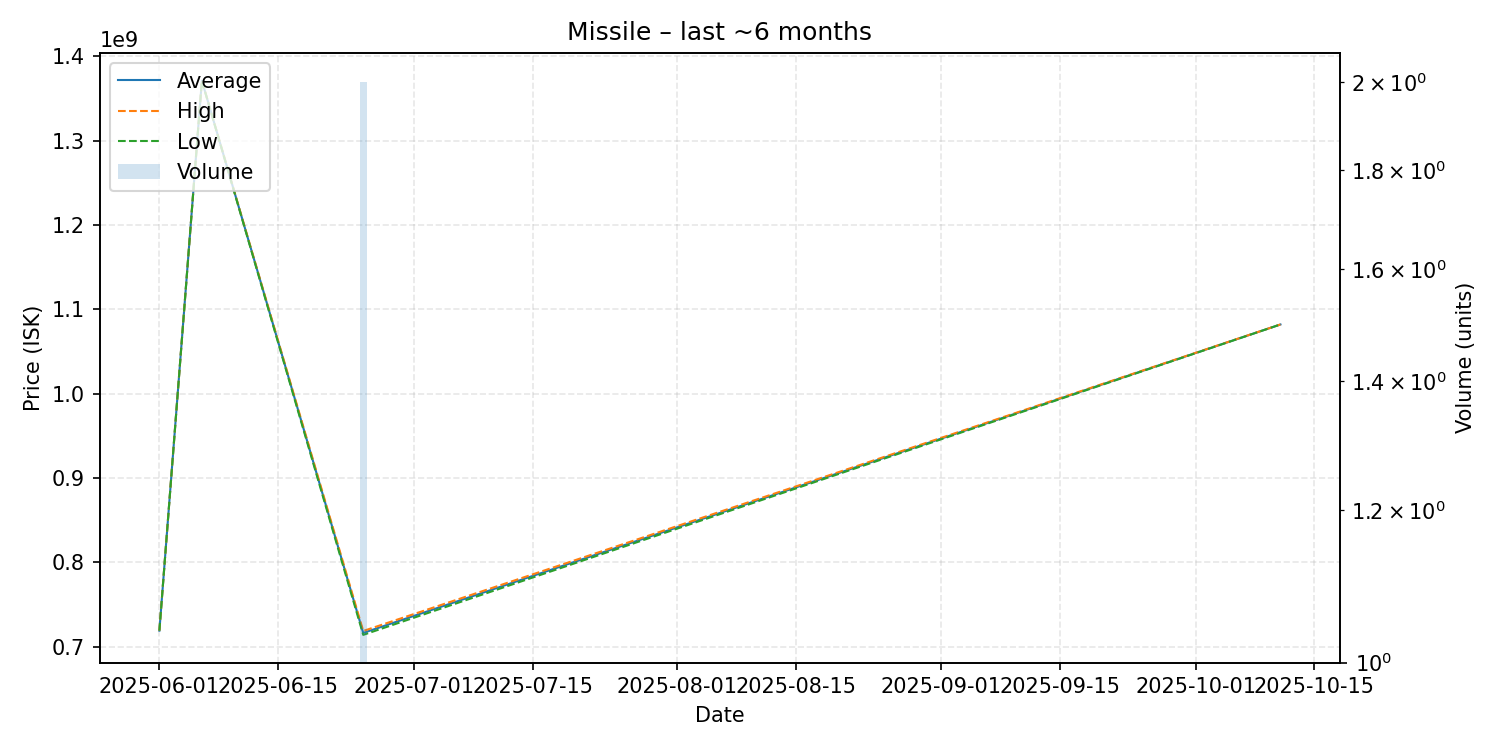

Data behind this chart, as committed beside it:
date, average, highest, lowest, order_count, volume
2025-06-01, 719000000, 719000000, 719000000, 1, 1
2025-06-06, 1371000000, 1371000000, 1371000000, 1, 1
2025-06-25, 716300000, 718600000, 714000000, 2, 2
2025-10-11, 1082000000, 1082000000, 1082000000, 1, 1
